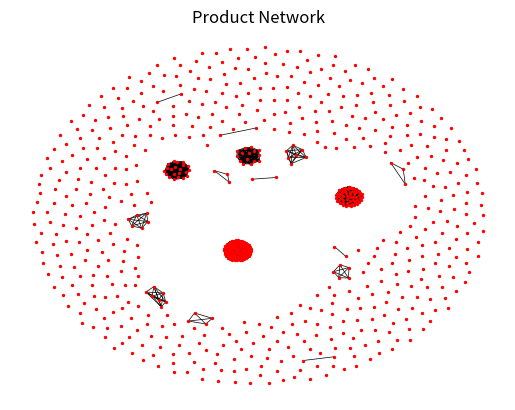

Reproduce this figure in Python.
import itertools
import networkx as nx
import matplotlib.pyplot as plt

def calculate_conditional_probability(rcas):
    products = set()
    product_pairs = []
    conditional_probs = {}

    # 遍历RCA字典，收集产品和产品对
    for product, country_list in rcas.items():
        products.add(product)
    
    # 生成产品两两组合
    product_pairs = list(itertools.combinations(products, 2))

    # 计算条件概率
    for product_pair in product_pairs:
        product1, product2 = product_pair
        common_countries = set(rcas[product1]) & set(rcas[product2])
        num_common_countries = len(common_countries)
        num_total_countries = len(set(itertools.chain.from_iterable(rcas.values())))

        conditional_prob = min(num_common_countries / len(rcas[product1]), num_common_countries / len(rcas[product2]), num_common_countries / num_total_countries) if len(rcas[product1]) > 0 and len(rcas[product2]) > 0 else 0
        conditional_probs[product_pair] = conditional_prob

    return conditional_probs

def build_product_network(conditional_probs):
    # 创建空的无向图
    G = nx.Graph()

    # 添加产品节点
    products = set()
    for product_pair in conditional_probs.keys():
        product1, product2 = product_pair
        products.add(product1)
        products.add(product2)
    G.add_nodes_from(products)

    # 添加临近度为边
    for product_pair, conditional_prob in conditional_probs.items():
        product1, product2 = product_pair
        if conditional_prob > 0:  # 只添加邻近度大于0的边
            G.add_edge(product1, product2, weight=conditional_prob)

    return G

rcas = {'11': [], '12': ['New Zealand'], '13': [], '14': [], '15': ['Areas NES'], '111': [], '112': [], '113': [], '114': [], '115': ['New Zealand'], '116': ['New Zealand'], '118': [], '121': [], '129': ['New Zealand'], '141': ['Papua N.Guin'], '142': [], '149': [], '223': ['New Zealand'], '224': ['Areas NES'], '230': [], '240': [], '251': [], '252': [], '341': [], '342': [], '343': [], '344': [], '350': ['Areas NES'], '360': [], '371': ['Areas NES'], '372': [], '411': [], '412': [], '421': ['Areas NES'], '422': [], '430': ['New Zealand'], '440': [], '451': ['Croatia'], '452': ['Australia'], '459': ['Australia'], '460': ['Australia'], '470': ['New Zealand'], '481': ['New Zealand'], '482': [], '483': ['Fiji'], '484': [], '488': [], '541': [], '542': ['New Zealand'], '544': [], '545': [], '546': [], '548': ['Kiribati'], '561': [], '564': ['Samoa'], '565': [], '571': [], '572': [], '573': [], '574': [], '575': [], '576': [], '577': [], '579': [], '582': ['Fiji'], '583': [], '585': [], '586': [], '589': [], '611': ['Papua N.Guin'], '612': [], '615': ['Fiji'], '616': ['Areas NES'], '619': ['New Zealand'], '620': [], '711': [], '712': [], '721': ['Papua N.Guin'], '722': [], '723': [], '730': [], '741': [], '742': [], '751': [], '752': [], '811': [], '812': ['Areas NES'], '813': [], '814': ['Areas NES'], '819': [], '901': ['USA'], '913': [], '914': [], '980': ['Areas NES'], '1110': ['Fiji'], '1121': [], '1122': ['New Zealand'], '1123': [], '1124': [], '1211': ['Kiribati'], '1212': ['Areas NES'], '1213': ['TFYR Macedna'], '1221': [], '1222': [], '1223': ['Areas NES'], '2111': [], '2112': ['New Zealand'], '2114': ['New Zealand'], '2116': ['New Zealand'], '2117': ['New Zealand'], '2119': ['Papua N.Guin'], '2120': [], '2221': [], '2222': [], '2223': ['Australia'], '2224': [], '2225': [], '2226': [], '2231': ['Samoa'], '2232': ['Papua N.Guin'], '2234': [], '2235': ['Pakistan'], '2238': ['New Zealand'], '2239': [], '2320': ['Areas NES'], '2331': [], '2332': [], '2440': [], '2450': [], '2460': ['Papua N.Guin'], '2471': ['Papua N.Guin'], '2472': ['Papua N.Guin'], '2481': [], '2482': [], '2483': [], '2511': ['Oth.Oceania'], '2512': ['New Zealand'], '2516': [], '2517': [], '2518': ['New Zealand'], '2519': ['New Zealand'], '2613': [], '2614': [], '2631': ['Areas NES'], '2632': ['Areas NES'], '2633': [], '2634': ['Australia'], '2640': [], '2651': ['Ukraine'], '2652': ['Romania'], '2654': [], '2655': [], '2659': ['Slovenia'], '2665': [], '2666': ['Papua N.Guin'], '2667': ['Areas NES'], '2671': [], '2672': [], '2681': ['New Zealand'], '2682': ['New Zealand'], '2683': ['New Zealand'], '2685': ['New Zealand'], '2686': ['New Zealand'], '2687': ['New Zealand'], '2690': ['Areas NES'], '2711': [], '2712': [], '2713': ['Fiji'], '2714': ['Russian Fed'], '2731': [], '2732': ['Australia'], '2733': [], '2734': [], '2741': [], '2742': ['Yugoslavia'], '2771': [], '2772': ['Areas NES'], '2782': [], '2783': [], '2784': ['Ukraine'], '2785': [], '2786': ['New Zealand'], '2789': ['Areas NES'], '2814': ['Australia'], '2815': ['New Zealand'], '2816': ['New Calednia'], '2820': [], '2860': ['Australia'], '2871': ['Papua N.Guin'], '2872': ['New Calednia'], '2873': ['Australia'], '2874': ['Australia'], '2875': ['Australia'], '2876': ['Australia'], '2877': ['Australia'], '2879': [], '2881': ['New Zealand'], '2882': [], '2890': [], '2911': ['Oth.Oceania'], '2919': [], '2922': [], '2923': ['Romania'], '2924': ['Samoa'], '2925': [], '2926': [], '2927': [], '2929': [], '3221': [], '3222': ['New Zealand'], '3223': [], '3224': [], '3231': ['Australia'], '3232': ['Areas NES'], '3330': [], '3341': ['Areas NES'], '3342': [], '3343': ['Areas NES'], '3344': [], '3345': [], '3351': ['Areas NES'], '3352': [], '3353': ['Ukraine'], '3354': ['Areas NES'], '3413': ['Areas NES'], '3414': [], '3415': ['Australia'], '3510': ['Yugoslavia'], '4111': ['New Zealand'], '4113': ['New Zealand'], '4232': [], '4233': ['Australia'], '4234': [], '4235': [], '4236': ['Areas NES'], '4239': [], '4241': [], '4242': ['Papua N.Guin'], '4243': ['Samoa'], '4244': ['Papua N.Guin'], '4245': [], '4249': ['Areas NES'], '4311': [], '4312': [], '4313': [], '4314': ['New Zealand'], '5111': [], '5112': [], '5113': ['Areas NES'], '5114': [], '5121': [], '5122': ['New Calednia'], '5123': [], '5137': [], '5138': [], '5139': [], '5145': [], '5146': [], '5147': [], '5148': [], '5154': [], '5155': [], '5156': [], '5157': ['Croatia'], '5161': [], '5162': [], '5163': [], '5169': [], '5221': ['Areas NES'], '5222': ['Areas NES'], '5223': ['Ukraine'], '5224': [], '5225': ['Areas NES'], '5231': [], '5232': ['Areas NES'], '5233': [], '5239': [], '5241': [], '5249': ['Russian Fed'], '5311': [], '5312': [], '5322': ['Australia'], '5323': [], '5331': ['Areas NES'], '5332': [], '5334': [], '5335': [], '5411': [], '5413': [], '5414': [], '5415': [], '5416': [], '5417': [], '5419': ['Areas NES'], '5513': [], '5514': [], '5530': [], '5541': ['New Zealand'], '5542': [], '5543': [], '5620': ['USA'], '5621': ['Areas NES'], '5622': [], '5623': ['Areas NES'], '5629': ['Areas NES'], '5721': ['Areas NES'], '5722': [], '5723': [], '5821': [], '5822': [], '5823': [], '5824': [], '5825': [], '5826': [], '5827': [], '5829': [], '5831': [], '5832': ['Areas NES'], '5833': [], '5834': [], '5835': [], '5836': [], '5837': [], '5838': [], '5839': [], '5841': [], '5842': ['Areas NES'], '5843': [], '5849': [], '5852': [], '5911': ['Areas NES'], '5912': ['Areas NES'], '5913': ['Areas NES'], '5914': [], '5921': [], '5922': [], '5981': ['New Zealand'], '5982': ['Areas NES'], '5983': [], '5989': ['Areas NES'], '6112': [], '6113': ['Areas NES'], '6114': [], '6115': ['Areas NES'], '6116': [], '6118': [], '6121': ['Slovenia'], '6122': ['Fiji'], '6123': [], '6129': [], '6130': ['Areas NES'], '6210': [], '6251': [], '6252': [], '6253': [], '6254': ['Yugoslavia'], '6259': ['Areas NES'], '6281': ['Yugoslavia'], '6282': [], '6289': [], '6330': [], '6341': [], '6342': [], '6343': ['New Zealand'], '6344': ['USA'], '6349': ['New Zealand'], '6351': ['Areas NES'], '6352': [], '6353': [], '6354': [], '6359': [], '6411': [], '6412': [], '6413': [], '6415': [], '6416': ['New Zealand'], '6417': [], '6418': ['Areas NES'], '6419': ['New Zealand'], '6421': [], '6422': ['New Zealand'], '6423': [], '6424': ['New Zealand'], '6428': [], '6511': [], '6512': ['New Zealand'], '6513': [], '6514': [], '6515': [], '6516': ['Areas NES'], '6517': ['Areas NES'], '6519': [], '6521': [], '6522': ['Areas NES'], '6531': [], '6532': [], '6534': ['Areas NES'], '6535': [], '6536': [], '6538': [], '6539': [], '6541': [], '6542': ['Areas NES'], '6543': [], '6544': [], '6545': [], '6546': [], '6549': [], '6552': [], '6560': [], '6571': [], '6572': [], '6573': [], '6575': ['Areas NES'], '6576': ['Yugoslavia'], '6577': [], '6579': [], '6581': [], '6582': ['Fiji'], '6583': ['Areas NES'], '6584': ['Areas NES'], '6589': [], '6591': [], '6592': [], '6593': ['Areas NES'], '6594': ['Areas NES'], '6595': [], '6596': ['Areas NES'], '6597': ['Yugoslavia'], '6611': ['New Zealand'], '6612': ['New Calednia'], '6613': [], '6618': [], '6623': [], '6624': [], '6631': [], '6632': [], '6633': [], '6635': [], '6637': [], '6638': [], '6639': [], '6641': [], '6642': [], '6643': ['Yugoslavia'], '6644': [], '6645': [], '6647': [], '6648': [], '6649': [], '6651': [], '6652': [], '6658': [], '6664': [], '6665': [], '6666': [], '6671': [], '6672': [], '6673': [], '6674': [], '6712': [], '6713': [], '6716': [], '6724': [], '6725': ['Areas NES'], '6727': [], '6731': [], '6732': [], '6733': [], '6744': [], '6745': ['Areas NES'], '6746': [], '6747': [], '6749': ['Areas NES'], '6760': [], '6770': [], '6781': [], '6782': [], '6783': [], '6785': [], '6793': [], '6794': [], '6811': ['Papua N.Guin'], '6812': [], '6821': [], '6822': [], '6831': [], '6832': ['Australia'], '6841': [], '6842': [], '6851': ['New Zealand'], '6852': ['New Zealand'], '6861': [], '6863': ['Australia'], '6871': [], '6872': [], '6880': ['Sweden'], '6891': [], '6899': ['Australia'], '6911': ['Areas NES'], '6912': ['New Zealand'], '6921': ['New Zealand'], '6924': ['Areas NES'], '6931': [], '6932': ['New Zealand'], '6935': [], '6940': [], '6951': [], '6953': ['Areas NES'], '6954': ['Areas NES'], '6960': [], '6973': [], '6974': [], '6975': [], '6978': [], '6991': [], '6992': [], '6993': [], '6994': [], '6996': [], '6997': [], '6998': [], '6999': [], '7111': ['Areas NES'], '7112': ['Areas NES'], '7119': ['Areas NES'], '7126': ['Ukraine'], '7129': [], '7131': [], '7132': [], '7133': [], '7138': [], '7139': [], '7144': ['Areas NES'], '7148': [], '7149': [], '7161': [], '7162': [], '7163': ['Ukraine'], '7169': [], '7187': [], '7188': [], '7211': [], '7212': [], '7213': [], '7219': [], '7223': [], '7224': [], '7233': [], '7234': [], '7239': ['Areas NES'], '7243': ['Areas NES'], '7244': [], '7245': [], '7246': [], '7247': [], '7248': [], '7251': [], '7252': [], '7259': ['Areas NES'], '7263': [], '7264': ['Areas NES'], '7267': [], '7268': [], '7269': [], '7271': [], '7272': [], '7281': [], '7283': ['Areas NES'], '7284': [], '7361': [], '7362': [], '7367': [], '7368': [], '7369': [], '7371': [], '7372': [], '7373': [], '7411': ['Areas NES'], '7412': [], '7413': [], '7414': [], '7415': [], '7416': [], '7421': [], '7422': [], '7423': ['Areas NES'], '7428': [], '7429': ['Areas NES'], '7431': [], '7434': [], '7435': [], '7436': ['Areas NES'], '7439': [], '7441': [], '7442': [], '7449': [], '7451': [], '7452': [], '7491': ['Areas NES'], '7492': [], '7493': ['Areas NES'], '7499': [], '7511': [], '7512': [], '7518': ['Areas NES'], '7521': [], '7522': [], '7523': [], '7524': [], '7525': [], '7528': [], '7591': ['Areas NES'], '7599': [], '7611': [], '7612': [], '7621': ['Areas NES'], '7622': [], '7628': ['Areas NES'], '7631': [], '7638': [], '7641': [], '7642': ['Areas NES'], '7643': ['Areas NES'], '7648': [], '7649': [], '7711': ['Areas NES'], '7712': [], '7721': [], '7722': [], '7723': [], '7731': [], '7732': [], '7741': ['Areas NES'], '7742': ['Areas NES'], '7751': [], '7752': [], '7753': ['New Zealand'], '7754': [], '7757': [], '7758': [], '7761': [], '7762': [], '7763': [], '7764': [], '7768': [], '7781': [], '7782': ['Areas NES'], '7783': [], '7784': [], '7788': [], '7810': [], '7821': [], '7822': ['Areas NES'], '7831': [], '7832': [], '7841': ['Areas NES'], '7842': ['Areas NES'], '7849': [], '7851': [], '7852': [], '7853': [], '7861': ['Areas NES'], '7868': [], '7911': ['Areas NES'], '7912': [], '7913': ['Australia'], '7914': [], '7915': ['Areas NES'], '7919': [], '7921': ['Areas NES'], '7922': [], '7923': ['Areas NES'], '7924': ['New Calednia'], '7928': [], '7929': [], '7931': [], '7932': [], '7933': [], '7938': ['Areas NES'], '8121': ['Areas NES'], '8122': [], '8124': [], '8211': [], '8212': [], '8219': [], '8310': [], '8421': [], '8422': ['Areas NES'], '8423': [], '8424': [], '8429': [], '8431': [], '8432': [], '8433': [], '8434': [], '8435': [], '8439': [], '8441': [], '8442': [], '8443': [], '8451': [], '8452': [], '8459': [], '8462': [], '8463': [], '8465': [], '8471': [], '8472': [], '8481': [], '8482': [], '8483': ['New Zealand'], '8484': [], '8510': [], '8710': [], '8720': [], '8731': ['Areas NES'], '8732': ['Areas NES'], '8741': ['Areas NES'], '8742': [], '8743': [], '8744': [], '8745': [], '8748': [], '8749': [], '8811': [], '8812': ['Areas NES'], '8813': [], '8821': ['Areas NES'], '8822': [], '8830': ['New Zealand'], '8841': [], '8842': [], '8851': [], '8852': [], '8921': ['Areas NES'], '8922': [], '8924': ['New Zealand'], '8928': ['Areas NES'], '8931': ['Areas NES'], '8932': ['New Zealand'], '8933': ['New Zealand'], '8935': [], '8939': [], '8941': [], '8942': [], '8946': [], '8947': ['Areas NES'], '8951': [], '8952': [], '8959': [], '8960': [], '8972': [], '8973': [], '8974': [], '8981': [], '8982': ['Areas NES'], '8983': [], '8989': ['Areas NES'], '8991': ['Papua N.Guin'], '8993': [], '8994': [], '8996': [], '8997': [], '8998': [], '8999': [], '9000': ['Oth.Oceania'], '9110': ['UK'], '9310': ['Areas NES'], '9410': ['Areas NES'], '9510': ['Areas NES'], '9610': [], '9710': ['Papua N.Guin']}

# 计算条件概率
conditional_probs = calculate_conditional_probability(rcas)

# 构建产品网络
product_network = build_product_network(conditional_probs)

# 绘制产品网络
pos = nx.spring_layout(product_network)  # 定义节点的布局

# 绘制节点
nx.draw_networkx_nodes(product_network, pos, node_color='red', node_size=2)

# 绘制边
nx.draw_networkx_edges(product_network, pos, edge_color='black',width=0.5)

# 绘制标签
#nx.draw_networkx_labels(product_network, pos, font_color='black', font_size=10)

# 显示图像
plt.title('Product Network')
plt.axis('off')
plt.show()
